Photos from the image-classification dataset "mnist" in the GitHub repository bosonlee/arrow-detector. Its 3 classes are: left, right, straight.

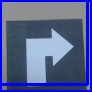
Label: right

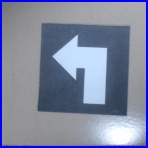
Label: left

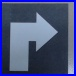
Label: right

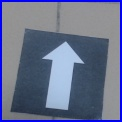
Label: straight

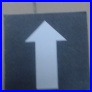
Label: straight

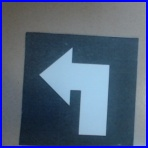
Label: left
